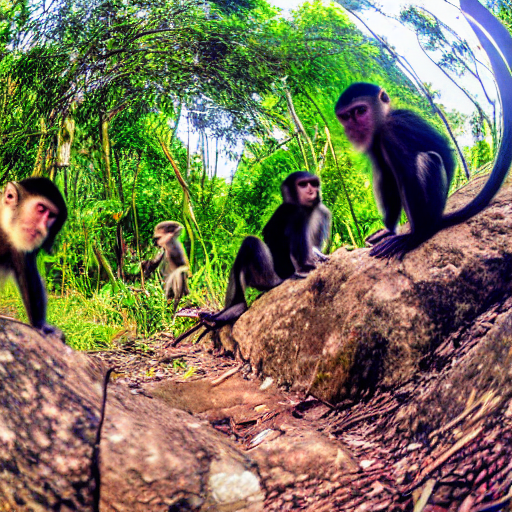
Generation parameters embedded in this image by AUTOMATIC1111 Stable Diffusion web UI or a fork of it (Forge, ...) (PNG 'parameters' text chunk):
Monkeys in the jungle, fish-eye perspective
Steps: 20, Sampler: DPM++ 2M Karras, CFG scale: 7, Seed: 2402177777, Size: 512x512, Model hash: cc6cb27103, Model: v1-5-pruned-emaonly, Version: v1.6.0-2-g4afaaf8a